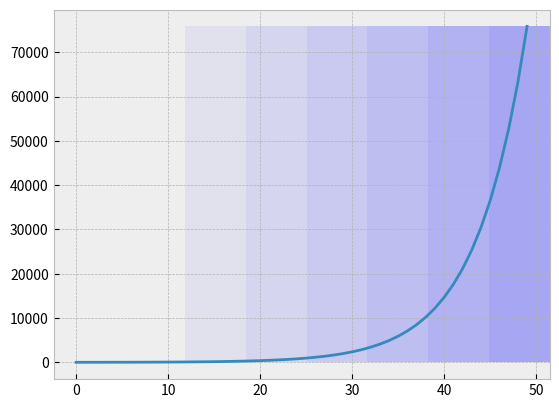

The matplotlib source for this figure:
import numpy as np
import matplotlib.pyplot as plt
import datetime

plt.style.use('bmh')
alphas = [.05*x for x in range(10)]

now = datetime.datetime.now()
today = 'as of {0}. '.format(now.day) + now.strftime("%B")


def getthelogslope(npa):
    lggda = np.log2(npa)
    # set the infs to zero
    lggda[np.isneginf(lggda)] = 0
    # the slope is the difference
    slopes = lggda[1:] - lggda[:-1]
    # use an average
    avgslopes = .5*(slopes[1:] + slopes[:-1])
    fivedaysavrg = .2*(slopes[:-4] + slopes[1:-3] + slopes[2:-2]
                       + slopes[3:-1] + slopes[4:])
    fdl = fivedaysavrg.tolist()
    # extend with NaN to align with the data in the plots
    nfdl = [np.NaN, np.NaN]
    nfdl.extend(fdl)
    nfdl.extend([np.NaN, np.NaN])
    return slopes, avgslopes, fivedaysavrg


def getthepercincreases(npa):
    # set the infs to zero
    # the slope is the difference
    slopes = (npa[1:] - npa[:-1])/npa[:-1]*100
    # use an average
    avgslopes = .5*(slopes[1:] + slopes[:-1])
    fivedaysavrg = .2*(slopes[:-4] + slopes[1:-3] + slopes[2:-2]
                       + slopes[3:-1] + slopes[4:])
    fdl = fivedaysavrg.tolist()
    # extend with NaN to align with the data in the plots
    nfdl = [np.NaN, np.NaN]
    nfdl.extend(fdl)
    nfdl.extend([np.NaN, np.NaN])
    return slopes, avgslopes, fivedaysavrg


def getxranges(datarray, init=100, factor=3):
    idxl = []
    cmrgn = init
    while datarray[-1] > cmrgn:
        idxl.append((datarray < cmrgn).sum())
        cmrgn = cmrgn*factor
    return idxl


def plotlogslops(pddf, countryl, ncols=3, fignum=100, dpi=100,
                 ndays=50, figfile=None):
    ncnt = len(countryl)
    nrows = np.int(np.ceil(ncnt/ncols))
    cfig = plt.figure(fignum, figsize=(5*ncols, 4*nrows), dpi=dpi)
    for idx, mycountry in enumerate(countryl):
        ax = cfig.add_subplot(nrows, ncols, idx+1)
        mcdtwo = pddf[pddf['Country/Region'] == mycountry]
        # sick of pandas? -- convert the data frame to a numpy array
        gdl = mcdtwo.values.tolist()
        # only the numerical values
        gda = np.array(gdl[0][2:])
        # take the log of them
        for gdll in gdl[1:]:  # sum up if there are more regions per country
            gda = gda + np.array(gdll[2:])

        slopes, tdavrg, fdavrg = getthelogslope(gda)
        ax.plot(slopes[-ndays:], 'o', label='daily value')
        ax.plot(tdavrg[-ndays:], 'o', label='two days average')
        ax.plot(fdavrg[-ndays:], label='five days average')

        ax.set_xlim(xmin=-2.45, xmax=ndays+2.45)
        if mycountry == 'China':  # or mycountry == 'Korea, South'):
            ymax, ymin = .525, -.025
        else:
            ymax, ymin = .525, -.025
        ax.set_ylim(ymin=ymin, ymax=ymax)

        xranges = getxranges(gda[-ndays:], init=100, factor=3)
        xranges.append(ndays+1)
        lstxmin = 0
        for kk, xrng in enumerate(xranges):
            if xrng == ndays+1:
                xmax = 1
            else:
                xmax = .975*(xrng-1)/ndays
            plt.axhspan(-.05, ymax, xmin=lstxmin, xmax=xmax, alpha=alphas[kk])
            lstxmin = xmax

        if idx >= (nrows-1)*ncols:
            ax.set_xlabel('the last {0} days'.format(ndays))
        if np.mod(idx+1, ncols) == 0:
            ax.set_ylabel('slopes in casualties')
            ax.yaxis.set_label_position("right")

        ax.text(.8, .8, '{0}'.format(gda[-1]), transform=ax.transAxes,
                bbox={'facecolor': 'white', 'alpha': .5})
        ax.set_title(mycountry)
    ax = cfig.add_subplot(nrows, ncols, idx+2)
    ax.plot([1, ndays], [.5, 0], 'o', label='daily value')
    ax.plot([1, ndays], [.45, .05], 'o', label='two days average')
    ax.plot([1, ndays], [.475, .025], label='five days average')
    ax.plot(np.NaN, '.', label=today)
    ymax, ymin = .525, -.025
    ax.set_ylim(ymin=ymin, ymax=ymax)
    # ax.axis('off')
    ax.legend(loc='center', facecolor='white')
    ax.set_xlabel('the last {0} days'.format(ndays))
    ax.set_ylabel('slopes in casualties')
    ax.yaxis.set_label_position("right")
    plt.axhspan(-.025, .525, xmin=0.275, xmax=.45, alpha=.05)
    plt.axhspan(-.025, .525, xmin=0.45, xmax=.615, alpha=.1)
    plt.axhspan(-.025, .525, xmin=0.615, xmax=.8, alpha=.15)
    plt.axhspan(-.025, .525, xmin=0.8, xmax=1., alpha=.2)
    bbstl = {'facecolor': 'white', 'alpha': .5}
    ax.text(.6, .8, 'total casualties', transform=ax.transAxes,
            bbox=bbstl)
    ax.text(1, 0.02, '<100 \n    cases', bbox=bbstl)
    ax.text(14/50*ndays, 0.07, '>100', bbox=bbstl)
    ax.text(24/50*ndays, 0.07, '>300', bbox=bbstl)
    ax.text(33/50*ndays, 0.07, '>900', bbox=bbstl)
    ax.text(43/50*ndays, 0.07, '>2700', bbox=bbstl)
    ax.set_title('Legend')
    plt.tight_layout()
    if figfile is not None:
        plt.savefig(figfile)
    return cfig


def lmonthslops(pddf, countryl, ncols=3, fignum=100, dpi=100,
                ndays=40, plotdays=30, figfile=None):
    ncnt = len(countryl)
    nrows = np.int(np.ceil(ncnt/ncols))
    cfig = plt.figure(fignum, figsize=(5*ncols, 4*nrows), dpi=dpi)
    for idx, mycountry in enumerate(countryl):
        ax = cfig.add_subplot(nrows, ncols, idx+1)
        mcdtwo = pddf[pddf['Country/Region'] == mycountry]
        # sick of pandas? -- convert the data frame to a numpy array
        gdl = mcdtwo.values.tolist()
        # only the numerical values
        gda = np.array(gdl[0][2:])
        for gdll in gdl[1:]:  # sum up if there are more regions per country
            gda = gda + np.array(gdll[2:])

        ggda = gda[-ndays:] - gda[-ndays-1]
        slopes, tdavrg, fdavrg = getthepercincreases(ggda)
        ax.plot(slopes[-plotdays:], 'o', label='daily value')
        ax.plot(tdavrg[-plotdays:], 'o', label='two days average')
        ax.plot(fdavrg[-plotdays:], label='five days average')

        ax.set_xlim(xmin=-2.45, xmax=plotdays+2.45)
        ymax, ymin = 9, -1
        ax.set_ylim(ymin=ymin, ymax=ymax)
        ax.set_yticks([0, 4, 8])

        if idx >= (nrows-1)*ncols:
            ax.set_xlabel('the last {0} days'.format(plotdays))
        if np.mod(idx+1, ncols) == 0:
            ax.set_ylabel('daily plus [%]')
            ax.yaxis.set_label_position("right")

        ax.text(.8, .8, '{0}'.format(gda[-1]-gda[-plotdays-1]),
                transform=ax.transAxes,
                bbox={'facecolor': 'white', 'alpha': .5})
        ax.set_title(mycountry)
    ax = cfig.add_subplot(nrows, ncols, idx+2)
    ax.plot([1, plotdays], [.5, 0], 'o', label='daily value')
    ax.plot([1, plotdays], [.45, .05], 'o', label='two days average')
    ax.plot([1, plotdays], [.475, .025], label='five days average')
    ax.plot(np.NaN, '.', label=today)
    ymax, ymin = .525, -.025
    ax.set_ylim(ymin=ymin, ymax=ymax)
    # ax.axis('off')
    ax.legend(loc='center', facecolor='white')
    ax.set_xlabel('the last {0} days'.format(plotdays))
    ax.set_ylabel('daily plus [%]')
    ax.yaxis.set_label_position("right")
    bbstl = {'facecolor': 'white', 'alpha': .5}
    ax.text(.375, .8, 'last month casualties', transform=ax.transAxes,
            bbox=bbstl)
    ax.set_title('Legend')
    plt.tight_layout()
    if figfile is not None:
        plt.savefig(figfile)
    return cfig


if __name__ == '__main__':
    tstdta = np.array([10*1.2**x for x in range(50)])
    tstdtamax = np.max(tstdta)
    plt.figure()
    plt.plot(tstdta)
    xranges = getxranges(tstdta)
    lstxmin = 0
    for kk, xrng in enumerate(xranges):
        xmax = xrng/(tstdta.size-1)
        print(alphas[kk])
        plt.axhspan(-.05, tstdtamax, xmin=lstxmin, xmax=xmax, alpha=alphas[kk])
        lstxmin = xmax
    plt.show()
